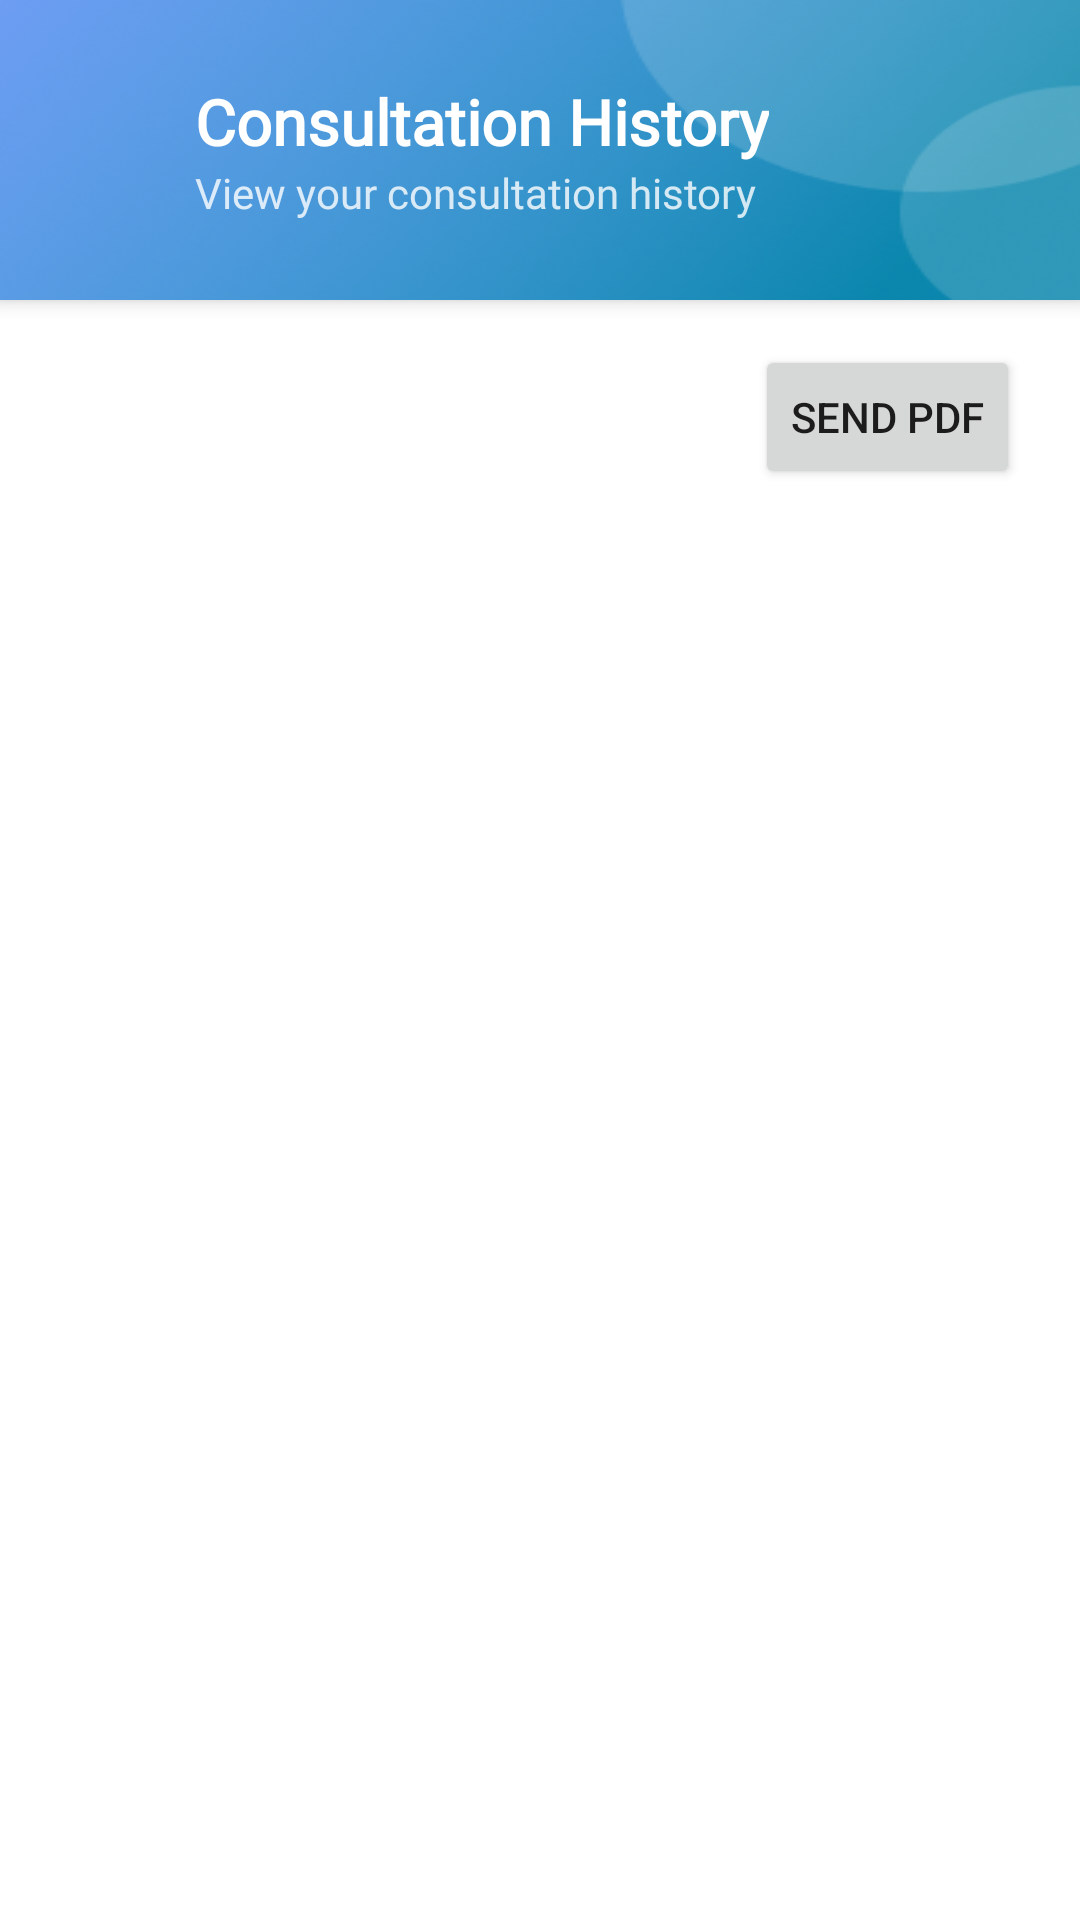

Android layout source for this screen:
<!-- AndroidManifest.xml: application theme Theme.BegCustomerApp -->
<!-- res/layout/fragment_consultation.xml -->
<?xml version="1.0" encoding="utf-8"?>
<androidx.coordinatorlayout.widget.CoordinatorLayout xmlns:android="http://schemas.android.com/apk/res/android"
    xmlns:app="http://schemas.android.com/apk/res-auto"
    xmlns:tools="http://schemas.android.com/tools"
    android:layout_width="match_parent"
    android:layout_height="match_parent"
    tools:context=".homeStructure.ui.user.ConsultationFragment">

    <com.google.android.material.appbar.AppBarLayout
        android:id="@+id/appBarLayout"
        android:layout_width="match_parent"
        android:layout_height="100dp"
        android:fitsSystemWindows="true"
        android:theme="@style/ThemeOverlay.MaterialComponents.Dark">


        <androidx.constraintlayout.widget.ConstraintLayout
            android:layout_width="match_parent"
            android:layout_height="match_parent">

            <ImageView
                android:id="@+id/home_header"
                android:layout_width="match_parent"
                android:layout_height="wrap_content"
                android:scaleType="fitXY"
                android:src="@drawable/header"
                app:layout_collapseMode="parallax"
                app:layout_constraintTop_toTopOf="parent" />

            <LinearLayout
                android:layout_width="match_parent"
                android:layout_height="match_parent"
                android:orientation="horizontal"
                android:weightSum="2">

                <ImageView
                    android:id="@+id/backbtn"
                    android:layout_width="wrap_content"
                    android:layout_height="match_parent"
                    android:src="@drawable/back"
                    android:scaleType="center"
                    android:layout_weight="1"
                    android:padding="50dp"
                    app:tint="@color/white"
                    android:layout_gravity="center"/>

                <LinearLayout
                    android:layout_width="match_parent"
                    android:layout_height="match_parent"
                    android:gravity="center_vertical"
                    android:layout_weight="1"
                    android:padding="15dp"
                    android:orientation="vertical">

                    <TextView
                        android:id="@+id/name_text"
                        android:layout_width="wrap_content"
                        android:layout_height="wrap_content"
                        android:fontFamily="@font/sfprof_regular"
                        android:textStyle="bold"
                        android:text="Consultation History"
                        android:textColor="@color/white"
                        android:textSize="21sp"
                        app:layout_constraintStart_toStartOf="parent"
                        app:layout_constraintTop_toTopOf="parent" />

                    <TextView
                        android:id="@+id/about_text"
                        android:layout_width="wrap_content"
                        android:layout_height="wrap_content"
                        android:alpha="0.8"
                        android:fontFamily="@font/sfprof_regular"
                        android:text="View your consultation history"
                        android:textColor="@color/white"
                        android:textSize="14sp"
                        app:layout_constraintStart_toStartOf="parent"
                        app:layout_constraintTop_toBottomOf="@id/name_text" />

                </LinearLayout>



            </LinearLayout>



        </androidx.constraintlayout.widget.ConstraintLayout>


    </com.google.android.material.appbar.AppBarLayout>

    <androidx.constraintlayout.widget.ConstraintLayout
        android:layout_width="match_parent"
        android:layout_height="match_parent"
        android:layout_marginTop="15dp"
        android:overScrollMode="never"
        app:layout_behavior="com.google.android.material.appbar.AppBarLayout$ScrollingViewBehavior"
        tools:context=".homeStructure.ui.user.ConsultationFragment">

        <Button
            android:id="@+id/fab_export"
            android:layout_width="wrap_content"
            android:layout_height="wrap_content"

            android:text="Send PDF"
            android:layout_marginEnd="20dp"
            app:layout_constraintEnd_toEndOf="parent"
            app:layout_constraintTop_toTopOf="parent" />


        <androidx.recyclerview.widget.RecyclerView
            android:id="@+id/recyclerviewConsultation"
            android:layout_width="match_parent"
            android:layout_height="0dp"
            android:layout_marginTop="11dp"
            app:layout_behavior="@string/appbar_scrolling_view_behavior"
            app:layout_constraintBottom_toBottomOf="parent"
            app:layout_constraintEnd_toEndOf="parent"
            app:layout_constraintStart_toStartOf="parent"
            app:layout_constraintTop_toBottomOf="@+id/fab_export" />

        <TextView
            android:id="@+id/noConsTxt"
            android:layout_width="wrap_content"
            android:layout_height="wrap_content"
            android:text="No Consultations Available"
            android:fontFamily="@font/sfprof_regular"
            android:textSize="20sp"
            android:visibility="gone"
            android:textColor="@color/black"
            app:layout_constraintStart_toStartOf="parent"
            app:layout_constraintEnd_toEndOf="parent"
            app:layout_constraintTop_toTopOf="parent"
            app:layout_constraintBottom_toBottomOf="parent"/>


    </androidx.constraintlayout.widget.ConstraintLayout>
    

</androidx.coordinatorlayout.widget.CoordinatorLayout>
<!-- resources referenced by this layout -->
<resources>
  <!-- drawable header: png bitmap (drawable-v24, 50955 bytes) -->
  <!-- drawable ic_export (drawable-v24) -->
  <vector xmlns:android="http://schemas.android.com/apk/res/android"
      android:width="22dp"
      android:height="22dp"
      android:viewportWidth="22"
      android:viewportHeight="22">
    <path
        android:pathData="M8,20H4C3.4696,20 2.9609,19.7893 2.5858,19.4142C2.2107,19.0391 2,18.5304 2,18V4C2,3.4696 2.2107,2.9609 2.5858,2.5858C2.9609,2.2107 3.4696,2 4,2H8"
        android:strokeLineJoin="round"
        android:strokeWidth="3"
        android:fillColor="#00000000"
        android:strokeColor="#ffffff"
        android:strokeLineCap="round"/>
    <path
        android:pathData="M15,16L20,11L15,6"
        android:strokeLineJoin="round"
        android:strokeWidth="3"
        android:fillColor="#00000000"
        android:strokeColor="#ffffff"
        android:strokeLineCap="round"/>
    <path
        android:pathData="M20,11H8"
        android:strokeLineJoin="round"
        android:strokeWidth="3"
        android:fillColor="#00000000"
        android:strokeColor="#ffffff"
        android:strokeLineCap="round"/>
  </vector>
  <style name="Theme.BegCustomerApp" parent="Theme.MaterialComponents.DayNight.DarkActionBar">
          
          <item name="colorPrimary">@color/purple_500</item>
          <item name="colorPrimaryVariant">@color/purple_700</item>
          <item name="colorOnPrimary">@color/white</item>
          
          <item name="colorSecondary">@color/teal_200</item>
          <item name="colorSecondaryVariant">@color/teal_700</item>
          <item name="colorOnSecondary">@color/black</item>
          
          <item name="android:statusBarColor" tools:targetApi="l">?attr/colorPrimaryVariant</item>
          
      </style>
  <!-- not gathered from this repository: default colours our renderer supplied (Android Studio template values) -->
  <color name="purple_500">#FF6200EE</color>
  <color name="purple_700">#FF3700B3</color>
  <color name="teal_200">#FF03DAC5</color>
  <color name="teal_700">#FF018786</color>
  <color name="black">#FF000000</color>
  <color name="white">#FFFFFFFF</color>
</resources>
